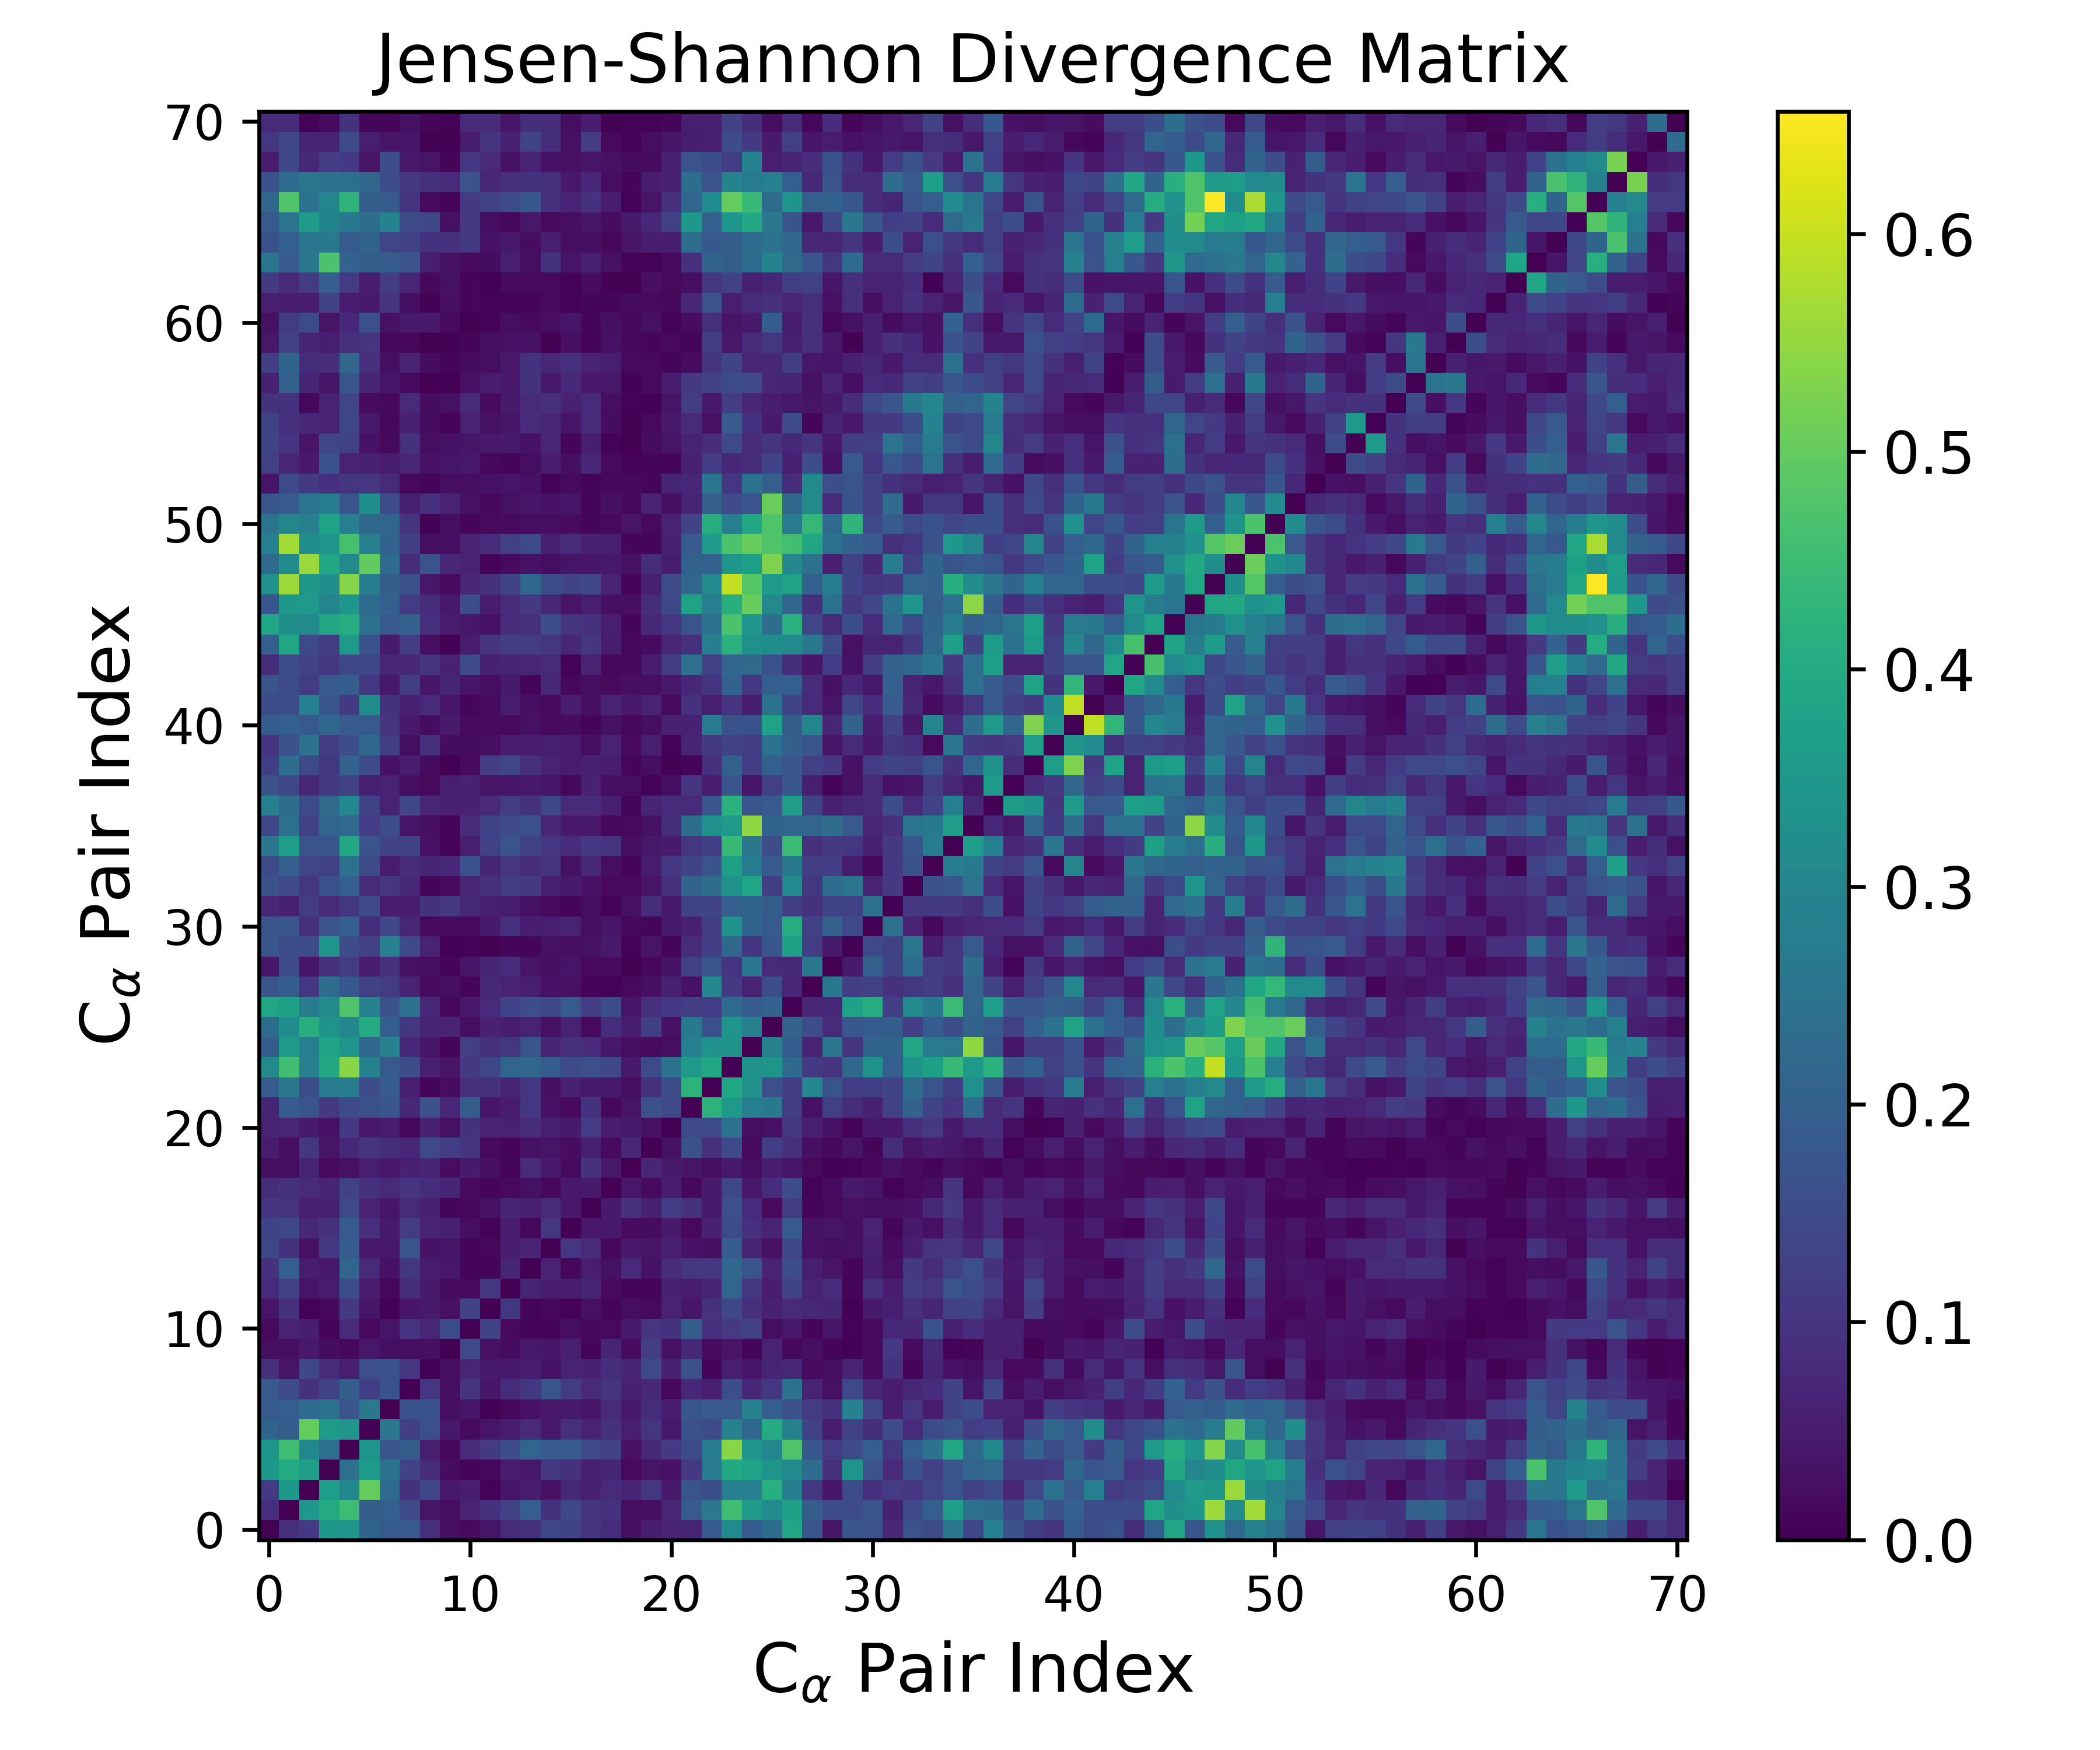

Source data for this figure (header and first rows):
0.000000000000000000e+00, 8.763564394431370974e-02, 1.102216411640030286e-01, 3.488173180276035179e-01, 3.445977257502341184e-01, 2.120831174282175047e-01, 1.851659880521121515e-01, 1.833745470574217051e-01, 8.931756368730438267e-02, 2.352401104513194077e-02, 1.710990047171010581e-02, 3.665893568946204661e-02, 7.919902774706635840e-02, 9.481179008256622465e-02, 1.412647088214317170e-01, 1.317391901961457445e-01, 9.849968226414325401e-02, 8.717153168665960072e-02, 2.384174109890950521e-02, 5.055283626575636513e-02, 6.609171832761330523e-02, 6.724488610175646808e-02, 1.893769652611087539e-01, 3.111071142203126749e-01
8.763564394431370974e-02, 0.000000000000000000e+00, 3.510332869029923475e-01, 4.012861172978667290e-01, 4.529593373776347187e-01, 1.939908970438334324e-01, 1.973607048754448812e-01, 1.530607389561158271e-01, 3.502402026459812412e-02, 2.551397973674084454e-02, 6.653651619240141812e-02, 9.310499921592717276e-02, 1.271107852382624415e-01, 1.958768451174923708e-01, 9.695526199866309758e-02, 1.425523904487715765e-01, 1.024552622961941994e-01, 9.372359924666856523e-02, 2.443385503013851406e-02, 2.781586421365004821e-02, 7.004290879397302716e-02, 1.885850830590297955e-01, 2.598744584756032538e-01, 4.555737195830003583e-01
1.102216411640030286e-01, 3.510332869029923475e-01, 0.000000000000000000e+00, 3.690947883581009448e-01, 3.067898662518249164e-01, 5.011647964400453015e-01, 2.292049005495276348e-01, 9.276198000028990087e-02, 1.408106757683575405e-01, 4.363714761702919970e-02, 4.898175620960510540e-02, 7.549643149930168953e-03, 3.602771992037810678e-02, 5.208080049122103955e-02, 2.866524098686955291e-02, 7.562031164423782537e-02, 5.658174403027448757e-02, 8.194000760313110976e-02, 6.904729919895459533e-02, 1.056288696866153065e-01, 4.771801153357804748e-02, 1.703414000257763850e-01, 1.588704036993813795e-01, 2.870086776084654900e-01
3.488173180276035179e-01, 4.012861172978667290e-01, 3.690947883581009448e-01, 0.000000000000000000e+00, 2.433509800718957339e-01, 3.564841134379111431e-01, 2.441856314471673728e-01, 1.328875469737565707e-01, 8.293720044216464082e-02, 2.286606656921836428e-02, 1.174531762774937670e-02, 1.439104616649314675e-02, 5.330484075173291814e-02, 4.261787716487153155e-02, 1.074812439353886317e-01, 9.275779373503509340e-02, 5.821259230783150385e-02, 6.776698174547610143e-02, 1.618788197667692108e-02, 3.559906258363090131e-02, 3.318753431715179558e-02, 1.083459155700006171e-01, 2.716144313311941727e-01, 3.978606166837534430e-01
3.445977257502341184e-01, 4.529593373776347187e-01, 3.067898662518249164e-01, 2.433509800718957339e-01, 0.000000000000000000e+00, 3.433449875661949147e-01, 1.718959305995400311e-01, 1.941374506396248145e-01, 5.537470812265074538e-02, 1.401401250981239299e-02, 7.872070255665548910e-02, 1.123161484415003825e-01, 1.542159154583166714e-01, 2.134112936921924719e-01, 1.917960728250091840e-01, 1.870736862373598708e-01, 1.440519234186237452e-01, 1.260512297725038533e-01, 2.976788091848386886e-02, 7.470138131466580456e-02, 1.090167909026810156e-01, 1.530476955691136010e-01, 2.753711724343381739e-01, 5.404856895895820967e-01
2.120831174282175047e-01, 1.939908970438334324e-01, 5.011647964400453015e-01, 3.564841134379111431e-01, 3.433449875661949147e-01, 0.000000000000000000e+00, 2.603250777674717131e-01, 1.225082346652791726e-01, 1.603607671215816766e-01, 4.301024568493220374e-02, 1.561568486883733488e-02, 3.791695981737117777e-02, 5.018364716013610366e-02, 7.730815007755269253e-02, 4.312947250751310996e-02, 9.057491061272139599e-02, 6.237647951640236388e-02, 9.248961564199448260e-02, 5.570164422066624377e-02, 1.016449014685410906e-01, 4.270317769327903329e-02, 1.629213459146272025e-01, 1.499002257946125682e-01, 2.922703369697790543e-01
1.851659880521121515e-01, 1.973607048754448812e-01, 2.292049005495276348e-01, 2.441856314471673728e-01, 1.718959305995400311e-01, 2.603250777674717131e-01, 0.000000000000000000e+00, 1.653607969386676479e-01, 1.655142536801392228e-01, 2.503997653364168144e-02, 3.767406620958735353e-02, 3.584861538661237527e-03, 1.345988668323345669e-02, 3.268126401806306647e-02, 4.377846265782239787e-02, 4.645463491999757971e-02, 3.938666350537242677e-02, 7.895903158357088503e-02, 4.257747384175091659e-02, 8.690903401690092123e-02, 5.286618849432828809e-02, 1.748732550216981207e-01, 1.874263023288067209e-01, 1.833445116651061246e-01
1.833745470574217051e-01, 1.530607389561158271e-01, 9.276198000028990087e-02, 1.328875469737565707e-01, 1.941374506396248145e-01, 1.225082346652791726e-01, 1.653607969386676479e-01, 0.000000000000000000e+00, 1.033994095935308888e-01, 2.454109061522769322e-02, 1.003845473013637718e-01, 3.941340646013383187e-02, 8.542816599341870876e-02, 1.060305189729277980e-01, 1.706108041254775221e-01, 1.148034596748375991e-01, 7.902222397157109002e-02, 1.017530880104176583e-01, 6.149210507024585604e-02, 7.438894744326435271e-02, 1.385206773753104754e-02, 7.680147905557224708e-02, 5.560415066234331016e-02, 1.563862079012344197e-01
8.931756368730438267e-02, 3.502402026459812412e-02, 1.408106757683575405e-01, 8.293720044216464082e-02, 5.537470812265074538e-02, 1.603607671215816766e-01, 1.655142536801392228e-01, 1.033994095935308888e-01, 0.000000000000000000e+00, 2.764905043215679092e-02, 7.082394554949454635e-02, 4.719225434894072646e-02, 4.806062425644774816e-02, 5.326525531146666936e-02, 3.266595696333608051e-02, 6.230529502729782038e-02, 5.972358953966806078e-02, 8.663416974125798253e-02, 6.867176873186381370e-02, 1.438889510272610139e-01, 6.068802494637735856e-02, 1.630022761710800128e-01, 9.923521456624805059e-03, 5.595641099065711693e-02
2.352401104513194077e-02, 2.551397973674084454e-02, 4.363714761702919970e-02, 2.286606656921836428e-02, 1.401401250981239299e-02, 4.301024568493220374e-02, 2.503997653364168144e-02, 2.454109061522769322e-02, 2.764905043215679092e-02, 0.000000000000000000e+00, 1.481727811017408691e-01, 2.847048056862348103e-02, 2.301126806703287717e-02, 4.341425489957731476e-02, 4.021671523029353434e-02, 5.657836485837004770e-02, 9.884088033991133768e-03, 6.785376791271240104e-02, 2.065185529266876444e-02, 1.192364720084119062e-01, 2.974042476916192307e-02, 7.197416829041577979e-02, 2.207552388350569189e-02, 3.463390481561456208e-02
1.710990047171010581e-02, 6.653651619240141812e-02, 4.898175620960510540e-02, 1.174531762774937670e-02, 7.872070255665548910e-02, 1.561568486883733488e-02, 3.767406620958735353e-02, 1.003845473013637718e-01, 7.082394554949454635e-02, 1.481727811017408691e-01, 0.000000000000000000e+00, 1.334030963428162742e-01, 1.689882608270747155e-02, 1.194912299283806822e-02, 1.238184708229028708e-02, 2.541640447139719219e-02, 1.416823946059730076e-02, 1.734923960421568684e-02, 4.835944425933649121e-02, 1.002929000230212420e-01, 9.508359092994302098e-02, 1.925186362731919343e-01, 9.010974376402589026e-02, 1.099193726639928065e-01
3.665893568946204661e-02, 9.310499921592717276e-02, 7.549643149930168953e-03, 1.439104616649314675e-02, 1.123161484415003825e-01, 3.791695981737117777e-02, 3.584861538661237527e-03, 3.941340646013383187e-02, 4.719225434894072646e-02, 2.847048056862348103e-02, 1.334030963428162742e-01, 0.000000000000000000e+00, 1.051454558860166894e-01, 9.072820273764862012e-03, 1.340975238362078666e-02, 5.573618140993609818e-03, 2.904665833074484421e-02, 1.098720483538350064e-02, 2.376934618018003778e-02, 1.660139229297189975e-02, 6.390888884903751788e-02, 4.064943612182395083e-02, 9.458795007973579139e-02, 1.415317124972741702e-01
7.919902774706635840e-02, 1.271107852382624415e-01, 3.602771992037810678e-02, 5.330484075173291814e-02, 1.542159154583166714e-01, 5.018364716013610366e-02, 1.345988668323345669e-02, 8.542816599341870876e-02, 4.806062425644774816e-02, 2.301126806703287717e-02, 1.689882608270747155e-02, 1.051454558860166894e-01, 0.000000000000000000e+00, 6.816265034508725562e-02, 5.010022728559224842e-02, 4.975094030204618711e-02, 6.810830311750923349e-02, 1.637971740071718016e-02, 8.407840549206265293e-03, 1.147406578429942606e-02, 6.032300970321888278e-02, 4.975673098573520775e-02, 6.777587462760928383e-02, 2.128425254843697156e-01
9.481179008256622465e-02, 1.958768451174923708e-01, 5.208080049122103955e-02, 4.261787716487153155e-02, 2.134112936921924719e-01, 7.730815007755269253e-02, 3.268126401806306647e-02, 1.060305189729277980e-01, 5.326525531146666936e-02, 4.341425489957731476e-02, 1.194912299283806822e-02, 9.072820273764862012e-03, 6.816265034508725562e-02, 0.000000000000000000e+00, 6.240989718205897097e-02, 1.464668107502749284e-02, 5.506606085565089043e-02, 3.053885899956633454e-02, 7.880534688403431631e-02, 3.248444509025482513e-02, 8.259552514641661791e-02, 1.051424587777700509e-01, 1.033282271222149273e-01, 2.177277266385529708e-01
1.412647088214317170e-01, 9.695526199866309758e-02, 2.866524098686955291e-02, 1.074812439353886317e-01, 1.917960728250091840e-01, 4.312947250751310996e-02, 4.377846265782239787e-02, 1.706108041254775221e-01, 3.266595696333608051e-02, 4.021671523029353434e-02, 1.238184708229028708e-02, 1.340975238362078666e-02, 5.010022728559224842e-02, 6.240989718205897097e-02, 0.000000000000000000e+00, 1.039225917529922327e-01, 7.937937683275345102e-02, 1.454189749706623173e-02, 4.372539997818901403e-02, 3.453990967117603894e-02, 5.639292297278071520e-02, 3.214068379693885841e-02, 2.707173254407910234e-02, 1.922573247973382304e-01
1.317391901961457445e-01, 1.425523904487715765e-01, 7.562031164423782537e-02, 9.275779373503509340e-02, 1.870736862373598708e-01, 9.057491061272139599e-02, 4.645463491999757971e-02, 1.148034596748375991e-01, 6.230529502729782038e-02, 5.657836485837004770e-02, 2.541640447139719219e-02, 5.573618140993609818e-03, 4.975094030204618711e-02, 1.464668107502749284e-02, 1.039225917529922327e-01, 0.000000000000000000e+00, 4.545255226044014885e-02, 4.390790629889518987e-02, 2.045581450070624654e-02, 2.141947720233143213e-02, 4.721859581139899870e-02, 1.706746224163077988e-02, 6.035759832814647369e-02, 1.516463620486158403e-01
9.849968226414325401e-02, 1.024552622961941994e-01, 5.658174403027448757e-02, 5.821259230783150385e-02, 1.440519234186237452e-01, 6.237647951640236388e-02, 3.938666350537242677e-02, 7.902222397157109002e-02, 5.972358953966806078e-02, 9.884088033991133768e-03, 1.416823946059730076e-02, 2.904665833074484421e-02, 6.810830311750923349e-02, 5.506606085565089043e-02, 7.937937683275345102e-02, 4.545255226044014885e-02, 0.000000000000000000e+00, 4.862915444702885920e-02, 9.302202155280414608e-02, 5.700268883705715550e-02, 1.150455916339374607e-01, 9.574987109396304596e-02, 4.717090696231159702e-02, 1.597165982472902590e-01
8.717153168665960072e-02, 9.372359924666856523e-02, 8.194000760313110976e-02, 6.776698174547610143e-02, 1.260512297725038533e-01, 9.248961564199448260e-02, 7.895903158357088503e-02, 1.017530880104176583e-01, 8.663416974125798253e-02, 6.785376791271240104e-02, 1.734923960421568684e-02, 1.098720483538350064e-02, 1.637971740071718016e-02, 3.053885899956633454e-02, 1.454189749706623173e-02, 4.390790629889518987e-02, 4.862915444702885920e-02, 0.000000000000000000e+00, 4.319546607939092620e-02, 1.825631473673048830e-02, 5.335274031086423979e-02, 1.458788569930286570e-02, 4.695579013854282030e-02, 1.412738053330364618e-01
2.384174109890950521e-02, 2.443385503013851406e-02, 6.904729919895459533e-02, 1.618788197667692108e-02, 2.976788091848386886e-02, 5.570164422066624377e-02, 4.257747384175091659e-02, 6.149210507024585604e-02, 6.867176873186381370e-02, 2.065185529266876444e-02, 4.835944425933649121e-02, 2.376934618018003778e-02, 8.407840549206265293e-03, 7.880534688403431631e-02, 4.372539997818901403e-02, 2.045581450070624654e-02, 9.302202155280414608e-02, 4.319546607939092620e-02, 0.000000000000000000e+00, 7.155215623150881776e-02, 4.652063728616152860e-02, 3.503421093634149358e-02, 2.360895783241133070e-02, 4.432783292751211329e-02
5.055283626575636513e-02, 2.781586421365004821e-02, 1.056288696866153065e-01, 3.559906258363090131e-02, 7.470138131466580456e-02, 1.016449014685410906e-01, 8.690903401690092123e-02, 7.438894744326435271e-02, 1.438889510272610139e-01, 1.192364720084119062e-01, 1.002929000230212420e-01, 1.660139229297189975e-02, 1.147406578429942606e-02, 3.248444509025482513e-02, 3.453990967117603894e-02, 2.141947720233143213e-02, 5.700268883705715550e-02, 1.825631473673048830e-02, 7.155215623150881776e-02, 0.000000000000000000e+00, 2.941897414960459659e-02, 1.635121369655024026e-01, 9.205151029245534078e-02, 1.463961317586468525e-01
6.609171832761330523e-02, 7.004290879397302716e-02, 4.771801153357804748e-02, 3.318753431715179558e-02, 1.090167909026810156e-01, 4.270317769327903329e-02, 5.286618849432828809e-02, 1.385206773753104754e-02, 6.068802494637735856e-02, 2.974042476916192307e-02, 9.508359092994302098e-02, 6.390888884903751788e-02, 6.032300970321888278e-02, 8.259552514641661791e-02, 5.639292297278071520e-02, 4.721859581139899870e-02, 1.150455916339374607e-01, 5.335274031086423979e-02, 4.652063728616152860e-02, 2.941897414960459659e-02, 0.000000000000000000e+00, 1.440671123838761780e-01, 1.499401586575094814e-01, 2.474836499537803325e-01
6.724488610175646808e-02, 1.885850830590297955e-01, 1.703414000257763850e-01, 1.083459155700006171e-01, 1.530476955691136010e-01, 1.629213459146272025e-01, 1.748732550216981207e-01, 7.680147905557224708e-02, 1.630022761710800128e-01, 7.197416829041577979e-02, 1.925186362731919343e-01, 4.064943612182395083e-02, 4.975673098573520775e-02, 1.051424587777700509e-01, 3.214068379693885841e-02, 1.706746224163077988e-02, 9.574987109396304596e-02, 1.458788569930286570e-02, 3.503421093634149358e-02, 1.635121369655024026e-01, 1.440671123838761780e-01, 0.000000000000000000e+00, 4.238903010944717886e-01, 3.514767328405328239e-01
1.893769652611087539e-01, 2.598744584756032538e-01, 1.588704036993813795e-01, 2.716144313311941727e-01, 2.753711724343381739e-01, 1.499002257946125682e-01, 1.874263023288067209e-01, 5.560415066234331016e-02, 9.923521456624805059e-03, 2.207552388350569189e-02, 9.010974376402589026e-02, 9.458795007973579139e-02, 6.777587462760928383e-02, 1.033282271222149273e-01, 2.707173254407910234e-02, 6.035759832814647369e-02, 4.717090696231159702e-02, 4.695579013854282030e-02, 2.360895783241133070e-02, 9.205151029245534078e-02, 1.499401586575094814e-01, 4.238903010944717886e-01, 0.000000000000000000e+00, 3.944915515625166402e-01
3.111071142203126749e-01, 4.555737195830003583e-01, 2.870086776084654900e-01, 3.978606166837534430e-01, 5.404856895895820967e-01, 2.922703369697790543e-01, 1.833445116651061246e-01, 1.563862079012344197e-01, 5.595641099065711693e-02, 3.463390481561456208e-02, 1.099193726639928065e-01, 1.415317124972741702e-01, 2.128425254843697156e-01, 2.177277266385529708e-01, 1.922573247973382304e-01, 1.516463620486158403e-01, 1.597165982472902590e-01, 1.412738053330364618e-01, 4.432783292751211329e-02, 1.463961317586468525e-01, 2.474836499537803325e-01, 3.514767328405328239e-01, 3.944915515625166402e-01, 0.000000000000000000e+00
1.906089044612636896e-01, 3.598103485022606240e-01, 2.797045404722483530e-01, 3.819972142051286657e-01, 3.440457695069432109e-01, 2.182064299419102238e-01, 2.897399237305153807e-01, 7.219144654044171161e-02, 3.907744701279558530e-02, 1.033394139197244162e-02, 1.242385531586738950e-01, 9.137342085847294237e-02, 1.069204106396267895e-01, 1.698606807833796251e-01, 6.800968063579462819e-02, 8.797487705565215643e-02, 7.762876546503785780e-02, 4.293767088246389779e-02, 2.344709264134033078e-02, 1.895596607074577153e-02, 2.463252950519410206e-02, 2.830451985324725084e-01, 3.320831142642483025e-01, 3.336398205596877165e-01
2.322180038676502356e-01, 3.188645910449186549e-01, 4.109985078635354228e-01, 3.385575961436577686e-01, 3.046191836827466526e-01, 4.029261745689924346e-01, 1.976597368033755353e-01, 1.059792024953849637e-01, 6.892450983475954807e-02, 6.431462132571727497e-02, 2.322612257699524507e-02, 5.908767925595611453e-02, 5.359206537944225662e-02, 6.196179741401148383e-02, 2.899069852706285047e-02, 6.464579619518903697e-02, 1.788526637380822085e-02, 8.554076437285897117e-02, 4.927794201480469732e-02, 1.217641465916195487e-01, 3.157270070618037328e-02, 2.665754494671777053e-01, 1.593495501506292100e-01, 3.387884175600082148e-01
3.850807972832803738e-01, 3.745805426774148073e-01, 2.756562114981516709e-01, 3.102753471802061624e-01, 4.766304001121045020e-01, 2.863460250357581227e-01, 1.627447445077162269e-01, 2.450409740790112645e-01, 7.492875687572939092e-02, 1.412357674621368686e-02, 4.517556139958514572e-02, 8.026613670748498908e-02, 1.331223669249494423e-01, 1.554295041393186916e-01, 1.415044936381231744e-01, 1.870301827833769082e-01, 1.159843453473073105e-01, 1.549316699502957251e-01, 3.805494342030082272e-02, 8.948817770507867808e-02, 1.053819292162676835e-01, 1.193145508674160610e-01, 1.185461067328827806e-01, 2.243901694178529194e-01
1.741823980621390600e-01, 1.934425552060841935e-01, 1.049529549542255608e-01, 2.355961253550060697e-01, 1.811494006247564015e-01, 1.283011830814355658e-01, 1.160546590204739187e-01, 6.545760724420061905e-02, 2.045645053235638222e-02, 2.815033296320961637e-02, 1.102548092232418821e-02, 7.301984448049009258e-02, 6.595902244322515706e-02, 5.475882787778829641e-02, 3.103372859414034804e-02, 2.874097650041980423e-02, 8.452812492934958996e-03, 6.935935106897930455e-03, 1.680575677212611460e-02, 2.744690610712096843e-02, 5.856261104282209362e-02, 3.264575363293434340e-02, 3.044549393048468500e-01, 1.114528830565811590e-01
3.875039602815452677e-02, 1.517204403795309187e-01, 3.865581021305980469e-02, 9.243673100152782762e-02, 1.178810762557349484e-01, 5.200812940115340233e-02, 9.323695344323087997e-02, 2.933835773763033422e-02, 2.475436002763827317e-02, 9.790197033079407751e-03, 3.804361355088547308e-02, 6.893378423505734653e-02, 8.286790763090493006e-02, 3.482642729914006696e-02, 2.416341199345380109e-02, 3.678933736462964427e-02, 1.599683119295684797e-02, 1.892407119207327459e-02, 5.060784396861955220e-03, 1.286775485455303632e-02, 3.127152951058469882e-02, 1.237616483023231129e-01, 1.707050603861405280e-01, 1.003639475713737628e-01
1.763383046796102305e-01, 1.537901558727337303e-01, 1.530091344937576647e-01, 3.391050602449494078e-01, 1.522977763210640323e-01, 1.298940400988287114e-01, 2.861016844126640923e-01, 1.441070114695322535e-01, 6.237476214472983255e-02, 3.841344482680489336e-03, 7.041530412691942957e-03, 1.790393684391070658e-03, 9.795179865782216097e-03, 9.731539470974723618e-03, 3.051492353115258307e-02, 2.744349409689514005e-02, 2.940386702836824198e-02, 4.666824592865443516e-02, 7.113739693356210120e-03, 3.367388932322443185e-02, 9.618955211283431936e-03, 8.649818983662485583e-02, 1.194317691382648094e-01, 2.216219734885589709e-01
1.674985257135827299e-01, 1.755330907035902166e-01, 8.742222658664339230e-02, 1.687474565963326123e-01, 1.965976166876573505e-01, 8.546938332500712832e-02, 1.390522063049194901e-01, 7.012606670780847928e-02, 2.030850019379208324e-02, 2.046318823882234406e-02, 1.998789078391914956e-02, 4.782457845739072899e-02, 9.072904100402988392e-02, 5.161862497744201111e-02, 5.632066161017570960e-02, 6.574821052402572696e-02, 2.537246712404643556e-02, 3.768024654344568486e-02, 1.293522797067371208e-02, 1.006170163706178629e-02, 4.826305788665054275e-02, 6.038487150102703205e-02, 1.209814264979870713e-01, 3.357115475002073746e-01
7.050231801241860219e-02, 5.881357733368015178e-02, 1.171097459616595726e-01, 7.801315150614797356e-02, 1.044152046387606531e-01, 1.488262055903601666e-01, 5.106540548609228569e-02, 4.930389014432371569e-02, 9.645696437456273420e-02, 1.101274789623269829e-01, 7.612129798312478046e-02, 5.402586655945224026e-02, 5.164488276841230907e-02, 2.875758733423146654e-02, 1.975978778688093629e-02, 9.912190398959868157e-03, 2.561786079080423037e-02, 6.960541570746075178e-03, 2.861426539713174053e-02, 8.623106133889485436e-02, 4.497062776655345873e-02, 1.300585907541531028e-01, 1.331742074428011458e-01, 1.951169117477884185e-01
1.634437415237082192e-01, 1.456347623024515370e-01, 1.029207383989711455e-01, 1.654251687054335562e-01, 1.960332487652796107e-01, 7.848866986320483796e-02, 1.042890705857771605e-01, 7.491152542381525337e-02, 8.715747075716142808e-03, 1.860959540533405759e-02, 6.996881132640640766e-02, 8.775154757955272444e-02, 1.173557154613373843e-01, 1.124854312519377453e-01, 5.632737567232098952e-02, 4.774701044228289032e-02, 3.190832320829253832e-02, 1.667253023658945427e-02, 1.750000737852003274e-02, 3.479379607480358183e-02, 8.742005498974544930e-02, 2.097144445800349088e-01, 2.344357070628909356e-01, 3.340739428386096388e-01
1.510510905344436827e-01, 1.987869632328329306e-01, 1.378996405922467416e-01, 1.240044951304034582e-01, 2.483506614260725109e-01, 1.524490338581030724e-01, 4.892959577746545941e-02, 8.217427489540622687e-02, 6.890280483276545187e-02, 7.555717376587245404e-02, 1.646713674335272271e-01, 6.822406392592944568e-02, 1.037277972589136232e-01, 8.418037579011235227e-02, 9.986240263524691352e-02, 2.937202117955405728e-02, 7.476653970951889494e-02, 2.376216629653083584e-02, 1.114158973941329657e-02, 5.073566599754788381e-02, 1.101255523174741180e-01, 1.352240218489941248e-01, 1.712857091661922071e-01, 3.728155168821082333e-01
2.592397523347712007e-01, 3.643196678475319472e-01, 1.713041891555646956e-01, 1.746298601265098838e-01, 3.955549083029762381e-01, 1.667011877161205247e-01, 1.334029839531922501e-01, 1.356629628492786732e-01, 3.169151332354178813e-02, 5.525145039075968559e-03, 5.672661798577616210e-02, 1.280829186928906793e-01, 1.707379845341103486e-01, 1.290347120870416475e-01, 1.028471762549746787e-01, 8.343747543981502868e-02, 1.078904007433083845e-01, 9.967568118237356278e-02, 2.754232598795683384e-02, 4.235652295327686084e-02, 4.857239745204082471e-02, 1.027563462041597431e-01, 1.211244362773045841e-01, 4.410186884107085148e-01
1.391047252854930583e-01, 2.429557625426483625e-01, 1.297835878029825751e-01, 2.132753270443135396e-01, 2.244019327154061216e-01, 1.181089894571220877e-01, 1.562489315431250247e-01, 3.811090633141574896e-02, 2.699906122256302485e-02, 9.906920752661096258e-03, 8.344854219642404425e-02, 1.321641435302813028e-01, 1.532178523068969400e-01, 1.606334022755205315e-01, 7.020995824119811990e-02, 4.614618001203465991e-02, 4.544150911474498233e-02, 1.429797392878596855e-02, 1.751500073974026489e-02, 2.971316736147873797e-02, 8.568907417430385309e-02, 2.327392502760956827e-01, 3.293858921825790764e-01, 3.549451595007635518e-01
2.890941744000339875e-01, 2.323816218992672267e-01, 1.465658683944583984e-01, 2.273553049678155302e-01, 3.068340730849225539e-01, 1.325228541085334555e-01, 6.418165112761944902e-02, 1.406367101156408006e-01, 7.054196461698751530e-02, 5.787412097031208874e-02, 5.909717859583164118e-02, 8.162340971150561231e-02, 1.143097355630490336e-01, 9.431077401729034970e-02, 1.430595571277462896e-01, 7.823273955193921214e-02, 8.165727433887631781e-02, 5.613273830944329884e-02, 1.154337941919816521e-02, 6.724255681585857014e-02, 8.358762472455805170e-02, 8.036314038404913929e-02, 1.751660588354467807e-01, 4.201849400580768279e-01
1.637090485335535861e-01, 1.428885392727049231e-01, 6.938029078403698535e-02, 1.123439818700709275e-01, 1.305215056332165446e-01, 5.825887493385987354e-02, 6.511515309879702118e-02, 2.359931101591518365e-02, 1.555139183102574423e-02, 5.577705390818393782e-02, 5.938956650156400341e-02, 3.380533659547423075e-02, 3.755703422174473671e-02, 4.412516109775171946e-02, 3.741947359610683227e-02, 1.385641240421907339e-02, 6.010185754060422270e-02, 2.677299142037384283e-02, 2.385789491258870007e-02, 5.553696960418927006e-03, 2.562470755582712048e-02, 9.870357816735871037e-02, 5.202909097780597514e-02, 1.732782944898694222e-01
1.219216888786921332e-01, 2.350686607441131726e-01, 1.443685413927172367e-01, 1.056753342410775981e-01, 2.053331197699322930e-01, 1.491503550279150159e-01, 3.326623673553290306e-02, 5.313524565073561579e-02, 2.289736351527340424e-02, 4.055483590176880808e-03, 1.935403708383734780e-02, 1.185147700003877230e-01, 1.362644000203767636e-01, 9.202585019905315522e-02, 6.366768136550760016e-02, 5.041285194289991251e-02, 5.940791623274319783e-02, 4.887749811185575222e-02, 1.227758258230789157e-02, 2.407435926501366383e-02, 3.552427383097141178e-03, 8.511076217410916758e-03, 9.088601141585131438e-02, 2.040135576007919005e-01
1.008910068120590781e-01, 1.620508797374289045e-01, 2.458714993723875586e-01, 1.168912170087829799e-01, 1.549606764914990276e-01, 2.213570706505349206e-01, 1.209336158437516878e-01, 2.437912872952711571e-02, 8.967796590728584205e-02, 2.092071147015273080e-02, 2.248739356316027671e-02, 2.749157272031200333e-02, 5.288262711657865101e-02, 5.077809443440957360e-02, 5.423376279081019297e-02, 5.118107573751866368e-02, 2.395665752567393766e-02, 6.360985714875058705e-02, 1.673251469649270073e-02, 5.443705541166800332e-02, 6.083305526992373140e-03, 6.800409311730649942e-02, 1.110750876654408581e-01, 1.279945688203474319e-01
1.906065978823754947e-01, 2.004624315980989557e-01, 1.842452722985279678e-01, 2.207599338643166376e-01, 1.841280267750351751e-01, 1.860483188253468367e-01, 1.005339062857324439e-01, 4.513946751527844053e-02, 2.056294950406281977e-02, 4.813581434442559814e-02, 1.819892986974462265e-02, 1.916657504410614055e-02, 1.672184748256267187e-02, 3.013161049867200611e-02, 1.633890489772306387e-02, 2.148492332420981477e-02, 1.201372752754112892e-02, 3.005244814551725693e-02, 1.528941694589311222e-02, 2.409779424194894576e-02, 5.944935493091825507e-02, 6.132303679139549518e-02, 2.719547294211941968e-01, 1.632170631794061522e-01
1.461995804456472647e-01, 1.540703273814168217e-01, 2.833383623016899056e-01, 1.754317222366650331e-01, 1.125283921218333816e-01, 3.253224371322878672e-01, 9.560171766523550829e-02, 6.051702090831719005e-02, 7.788128903213398235e-02, 3.920659527115873816e-02, 1.113644592689510410e-02, 2.144636946979426584e-02, 4.922543367562175892e-02, 2.724499740570640940e-02, 1.789037918199508706e-02, 5.073249370829507193e-02, 2.678384307336188416e-02, 6.580481579740982134e-02, 4.451351455252222644e-02, 6.652112549244593165e-02, 1.657891900926953405e-02, 9.280940886979131832e-02, 5.636988917365018392e-02, 1.001281444375737573e-01
1.680581377631910067e-01, 1.467162529036599994e-01, 1.152542721880678994e-01, 1.837645072033553539e-01, 1.932906312510413727e-01, 1.037051275332909195e-01, 4.396536726406628792e-02, 1.217659418566294088e-01, 4.026457893838558677e-02, 6.748828250302352227e-02, 3.994637942213903614e-02, 2.340033476286923486e-02, 4.786652626670988286e-02, 1.076270267001560622e-02, 7.678302758215672930e-02, 1.352620358493115092e-02, 2.534389541808574481e-02, 1.632298244856260697e-02, 2.679500638573669921e-02, 2.713201653385970136e-02, 4.500259001613969578e-02, 7.186799691791949385e-02, 1.007295810895177252e-01, 2.072866895071725502e-01
8.479667863311393661e-02, 1.487340826363760804e-01, 1.291559933840781271e-01, 1.031796682810560417e-01, 1.430504729337936376e-01, 1.419758704627833712e-01, 6.957100160239680642e-02, 7.405867630398375867e-02, 9.920243383542497184e-02, 5.942708852268450276e-02, 1.517415294266290515e-01, 6.079894725408487022e-02, 6.910773168289123525e-02, 6.970661379680920255e-02, 7.775408837839345444e-02, 6.885142632890736691e-03, 6.255509834081203480e-02, 1.298817186863668316e-02, 1.387927355152797880e-02, 5.262680696460190349e-02, 1.169925013852714801e-01, 2.386614921038588411e-01, 1.272702768754151725e-01, 2.151089394370597208e-01
1.991935177234518684e-01, 3.887806755066378628e-01, 1.446789847699418152e-01, 1.189108852562900526e-01, 3.536715924448515236e-01, 1.648971914937159833e-01, 4.685347541862501519e-02, 1.198493516112706658e-01, 2.578137053686057126e-02, 4.236092578686376925e-03, 5.351385202709130207e-02, 9.976640212763220050e-02, 1.199968460411941357e-01, 1.189745482854188685e-01, 1.059954818653587177e-01, 7.189923366457913467e-02, 1.038937947512203197e-01, 5.294978566716204010e-02, 1.304023478103645550e-02, 2.280270692739967339e-02, 7.132945297159036524e-02, 9.171713865634387175e-02, 2.808866960185592010e-01, 4.225155688764137829e-01
3.868254126968271311e-01, 3.252550431561483379e-01, 3.106047429117348990e-01, 3.941456010127677989e-01, 4.087721934472116625e-01, 2.440099923532084158e-01, 1.821186451095770653e-01, 2.074733101499904031e-01, 8.795956022372951322e-02, 5.241262629163875864e-02, 4.353652909240154217e-02, 3.214062623319024342e-02, 7.979633566630689456e-02, 8.926081503457361510e-02, 1.562329473748570174e-01, 1.001333784980654729e-01, 9.468079605501601714e-02, 5.423680916572642952e-02, 1.049444761410326353e-02, 7.213526083512013243e-02, 1.047098860508116763e-01, 1.695715786761579913e-01, 2.408479687080157527e-01, 4.702112332625520974e-01
1.756248935995847471e-01, 3.493784083437196375e-01, 3.558263279353647834e-01, 2.997861936033194286e-01, 3.443432544372018178e-01, 2.289126126376156978e-01, 2.008506356124850067e-01, 1.178338053996321050e-01, 8.243355152359889415e-02, 4.430242734197867294e-02, 1.548877257149585962e-01, 4.989548471161681098e-02, 8.205856010396289646e-02, 1.079727952847018418e-01, 7.276924947738910854e-02, 3.547773283818991125e-02, 5.495953584680661475e-02, 2.638129235561743891e-02, 2.688634685873821789e-02, 8.650970894388336496e-02, 1.425333098067536886e-01, 3.799020562239719956e-01, 2.800781670730810302e-01, 4.130685175020096245e-01
3.316113226660302171e-01, 5.601477071850203826e-01, 3.470307511019267710e-01, 3.207762564701143182e-01, 5.359000203691421937e-01, 2.753986060841623340e-01, 1.935159342158100371e-01, 1.637610690881060316e-01, 4.115587607857019992e-02, 1.867491910317722881e-02, 7.422245759677191523e-02, 9.472231839777220386e-02, 1.352260770541985346e-01, 2.204718839185902390e-01, 1.571029246170119464e-01, 1.311497462101795797e-01, 1.410427538147792648e-01, 6.452561220270883191e-02, 8.427628925576831700e-03, 5.668163848177643765e-02, 1.535427250016562217e-01, 2.175666766172115463e-01, 3.080094846354866633e-01, 5.965092161905882762e-01
2.233070963265699482e-01, 3.165288228307734930e-01, 5.580916232817387801e-01, 3.938704665542105410e-01, 3.107790841953920746e-01, 4.997569703090269377e-01, 2.296354298960753548e-01, 8.295398607324623586e-02, 1.696038173399757598e-01, 7.390739770928325680e-02, 6.664190728902852356e-02, 7.477277692371191685e-03, 1.907491928876131962e-02, 3.118246197755444871e-02, 2.534341212597373758e-02, 3.819827508995164711e-02, 3.730346426174295515e-02, 4.490433121541691913e-02, 2.956784947503124372e-02, 8.602411132536488814e-02, 4.946079864521128744e-02, 2.025551555007002735e-01, 2.049276521170956544e-01, 3.435724620040124244e-01
2.848348896133141017e-01, 5.665860978830117300e-01, 3.251872892295910589e-01, 3.417220976299481516e-01, 4.658590201646329310e-01, 2.868084876917259551e-01, 2.056550288364935308e-01, 1.220052829826313023e-01, 2.537643849519762018e-02, 2.494161267942902188e-02, 6.460327820606565075e-02, 8.388174537869386160e-02, 1.239020906677280320e-01, 1.469627362985040653e-01, 5.778595958382854586e-02, 7.794638324400306184e-02, 5.687172599990310967e-02, 5.626632971264627914e-02, 1.146952209726343798e-02, 1.264702388700621703e-02, 6.081355517364610275e-02, 1.893624550315167188e-01, 3.552919717514227971e-01, 4.707383498511408249e-01
2.515208953974590878e-01, 2.997825685909870086e-01, 2.854421381757875631e-01, 3.804088454708312583e-01, 2.853159611459095135e-01, 2.196177673533933616e-01, 2.148348609699106682e-01, 1.022982785022547442e-01, 3.891238613412541670e-03, 2.334357438559719541e-02, 8.711518583547173816e-03, 1.757254048255027165e-02, 1.979316812296640429e-02, 2.393912820589439230e-02, 2.500912517322468817e-02, 2.001370027668194357e-02, 8.968952752536028805e-03, 1.550916714427009319e-02, 3.561925303519643260e-02, 1.548899524406882958e-02, 6.203620830736700925e-02, 1.352373842059834963e-01, 4.097606267023730653e-01, 2.838967231493592092e-01
1.739367330315892413e-01, 1.859308706801703071e-01, 2.518425576566593604e-01, 2.750825717177949326e-01, 1.732637558491967877e-01, 3.276877735742273479e-01, 1.529784593675238835e-01, 5.727861962297439019e-02, 8.858222730161617597e-02, 6.159466921671585132e-02, 3.062837504155904028e-02, 1.438782484175519204e-02, 2.833519380259716045e-02, 4.071915411701339249e-02, 3.262424219527343405e-02, 3.776491545101207103e-02, 1.199600337009143307e-02, 2.795729833018376770e-02, 1.379578124955461831e-02, 6.403845160859425456e-02, 2.654998433920921497e-02, 6.916828756273279977e-02, 1.974375603952158997e-01, 1.488368889325896449e-01
3.624160298615482917e-02, 1.446647419043782246e-01, 1.118003317059620000e-01, 9.019695257845881942e-02, 9.779580263108858529e-02, 1.032747807110602212e-01, 7.986660917166329976e-02, 1.691161873264165200e-02, 1.274665336003942724e-02, 2.353750088665819071e-02, 2.725556842218416695e-02, 3.185933938209704192e-02, 3.596439724661432136e-02, 3.325482011162739227e-02, 6.823175125269699895e-03, 1.934936268847682952e-02, 1.246436804134821302e-02, 1.392757021155113621e-02, 1.337768639165947890e-02, 9.119175188082867187e-03, 6.743834082172303623e-02, 7.256653660121210880e-02, 2.579132116930235030e-01, 1.048970980421066457e-01
1.240260668641887803e-01, 6.955082495192091430e-02, 4.433366361097177549e-02, 1.642060538549668935e-01, 6.528868642188305482e-02, 5.719335083016998528e-02, 5.111926478757449627e-02, 7.098215725897977224e-02, 3.107878703377851479e-02, 3.798017681314710264e-02, 4.142765269937032785e-02, 1.448719466011660385e-02, 9.359816187875538013e-03, 2.478156229510752526e-02, 5.293120205834008635e-02, 2.575933439442760348e-02, 7.213629088246362175e-02, 1.675053701875556245e-02, 6.578374900674031564e-03, 1.065377627507664918e-02, 1.006118366040269566e-02, 6.071659654597671985e-02, 1.132373642011469256e-01, 7.498661606769542465e-02
1.350579613969301040e-01, 1.002618969643825908e-01, 3.390885863193043859e-02, 1.363753101098939824e-01, 1.303654858962391139e-01, 3.099995068473372639e-02, 1.645307744411365208e-02, 9.731619800615358418e-02, 2.440817707352673643e-02, 3.252949477593379546e-02, 3.621794044303750654e-02, 4.377579493089157198e-02, 4.818266295366904761e-02, 3.307001883075138399e-02, 7.079711788736636757e-02, 1.161141135553808712e-02, 5.586749546984384057e-02, 6.573202421387666292e-03, 2.470099798269443508e-03, 2.067226492700005580e-02, 3.545312564581699216e-02, 6.626846159780566681e-02, 8.416084317261356140e-02, 1.453520529119917970e-01
1.285844989563112994e-01, 9.016798037496800977e-02, 7.450401534964030958e-02, 6.572949453556475863e-02, 1.385076178762312538e-01, 4.580751453856729549e-02, 1.391292388304696953e-02, 5.873089241173874708e-02, 2.279137867238319529e-02, 1.257690440572791120e-02, 6.486203755954068895e-02, 2.957895501274645372e-02, 4.100660418414401459e-02, 7.906516550710074309e-02, 7.044969230893047274e-02, 3.790606317479928294e-02, 7.951346648265177064e-02, 2.246911999785410757e-02, 2.507804240102356596e-03, 1.724863476930228040e-02, 4.493634794565130874e-02, 7.926377851660378060e-02, 2.924998247894907907e-02, 1.873008328739887152e-01
9.692695657665471864e-02, 9.504596624216260503e-02, 1.479235652550357598e-02, 6.618004217507551801e-02, 1.367042652737724961e-01, 1.853435053714142661e-02, 1.427426647645179542e-02, 7.813692916698226909e-02, 2.056389173592800684e-02, 2.975007016310985894e-02, 8.093789849806662384e-02, 1.856372810710594720e-02, 4.823658559752874719e-02, 7.848096305523223626e-02, 9.220873668459224348e-02, 5.955415487669626917e-02, 7.747794372148826547e-02, 2.489819755250692601e-02, 5.224043001128868963e-03, 4.539416556278506876e-03, 3.558091406072911439e-02, 1.193718897698402004e-01, 4.470121841486766889e-02, 1.202885606107197969e-01
6.084754619688309552e-02, 2.010565414339435808e-01, 6.877828146427654443e-02, 3.747124933345888365e-02, 1.750521581792373049e-01, 6.729875243178785882e-02, 3.996470751572057251e-02, 1.826251956634528800e-02, 1.359238986536830335e-03, 2.467682887866243756e-03, 2.943663058363564164e-02, 5.285514269783067598e-02, 4.568016455181878738e-02, 9.730653685695841992e-02, 4.430899896474919941e-02, 7.353758578488994724e-02, 4.552194535757685123e-02, 4.180553051788291063e-02, 4.793915822222566230e-03, 1.896012194558541891e-02, 5.004889078653805556e-02, 1.078179523630327930e-01, 1.337565333646318355e-01, 1.467945343361757582e-01
1.214779074824795246e-01, 2.123183584266515045e-01, 8.709489174942879053e-02, 8.275583673472690360e-02, 2.173587419800336040e-01, 9.073210996637122439e-02, 2.609152180933458146e-02, 6.587939176692790555e-02, 2.212613051778775791e-02, 8.542518099303966772e-03, 2.177281459257667320e-02, 2.359855301219283483e-02, 4.515471382824699093e-02, 9.731767222779909299e-02, 7.458726503561455279e-02, 8.772850808497527353e-02, 6.222702180368606256e-02, 5.595448965283907755e-02, 1.767795526796263686e-02, 1.596133221516755560e-02, 9.010945891707845823e-03, 2.257674020274684154e-02, 1.023908604449605686e-01, 1.349378658965182387e-01
4.177133611567226262e-02, 1.270831062404244594e-01, 6.797254998299234741e-02, 5.584093340509751341e-02, 9.016371158839336930e-02, 9.853349935859413711e-02, 1.329818953141608667e-02, 1.424764799981590585e-02, 4.619945791987301563e-03, 4.943529858963626247e-03, 1.000223013867482767e-02, 2.632512038374606317e-02, 3.087304381533644351e-02, 3.201523910316830118e-02, 4.666884887948698560e-03, 2.596388436554265475e-02, 8.320203812351047515e-03, 3.294896287419338266e-02, 1.314713842460423637e-02, 9.282043366639505452e-03, 1.559522652531229042e-02, 1.101480428339233347e-02, 1.207523768475526060e-01, 4.310656760342658489e-02
3.045857304566908577e-02, 1.137960052231072744e-01, 1.482821710020352790e-01, 3.401312536969619549e-02, 7.470139642056457252e-02, 1.600627890336816794e-01, 2.876604582187467299e-02, 4.477658714991892414e-02, 4.772849803472284380e-02, 1.896270022433777999e-02, 6.157834786691855156e-04, 6.121900685996545591e-03, 2.327505510487963905e-02, 1.669748887173756746e-02, 2.315750757158464151e-02, 3.947378546857369108e-02, 8.445202365921142956e-03, 2.630463908203424864e-02, 1.346508397112646145e-02, 2.969640076412226326e-02, 6.049987151775959582e-03, 2.303669832363144238e-02, 9.031543223911629725e-02, 3.485609061457436292e-02
... 10 more rows
